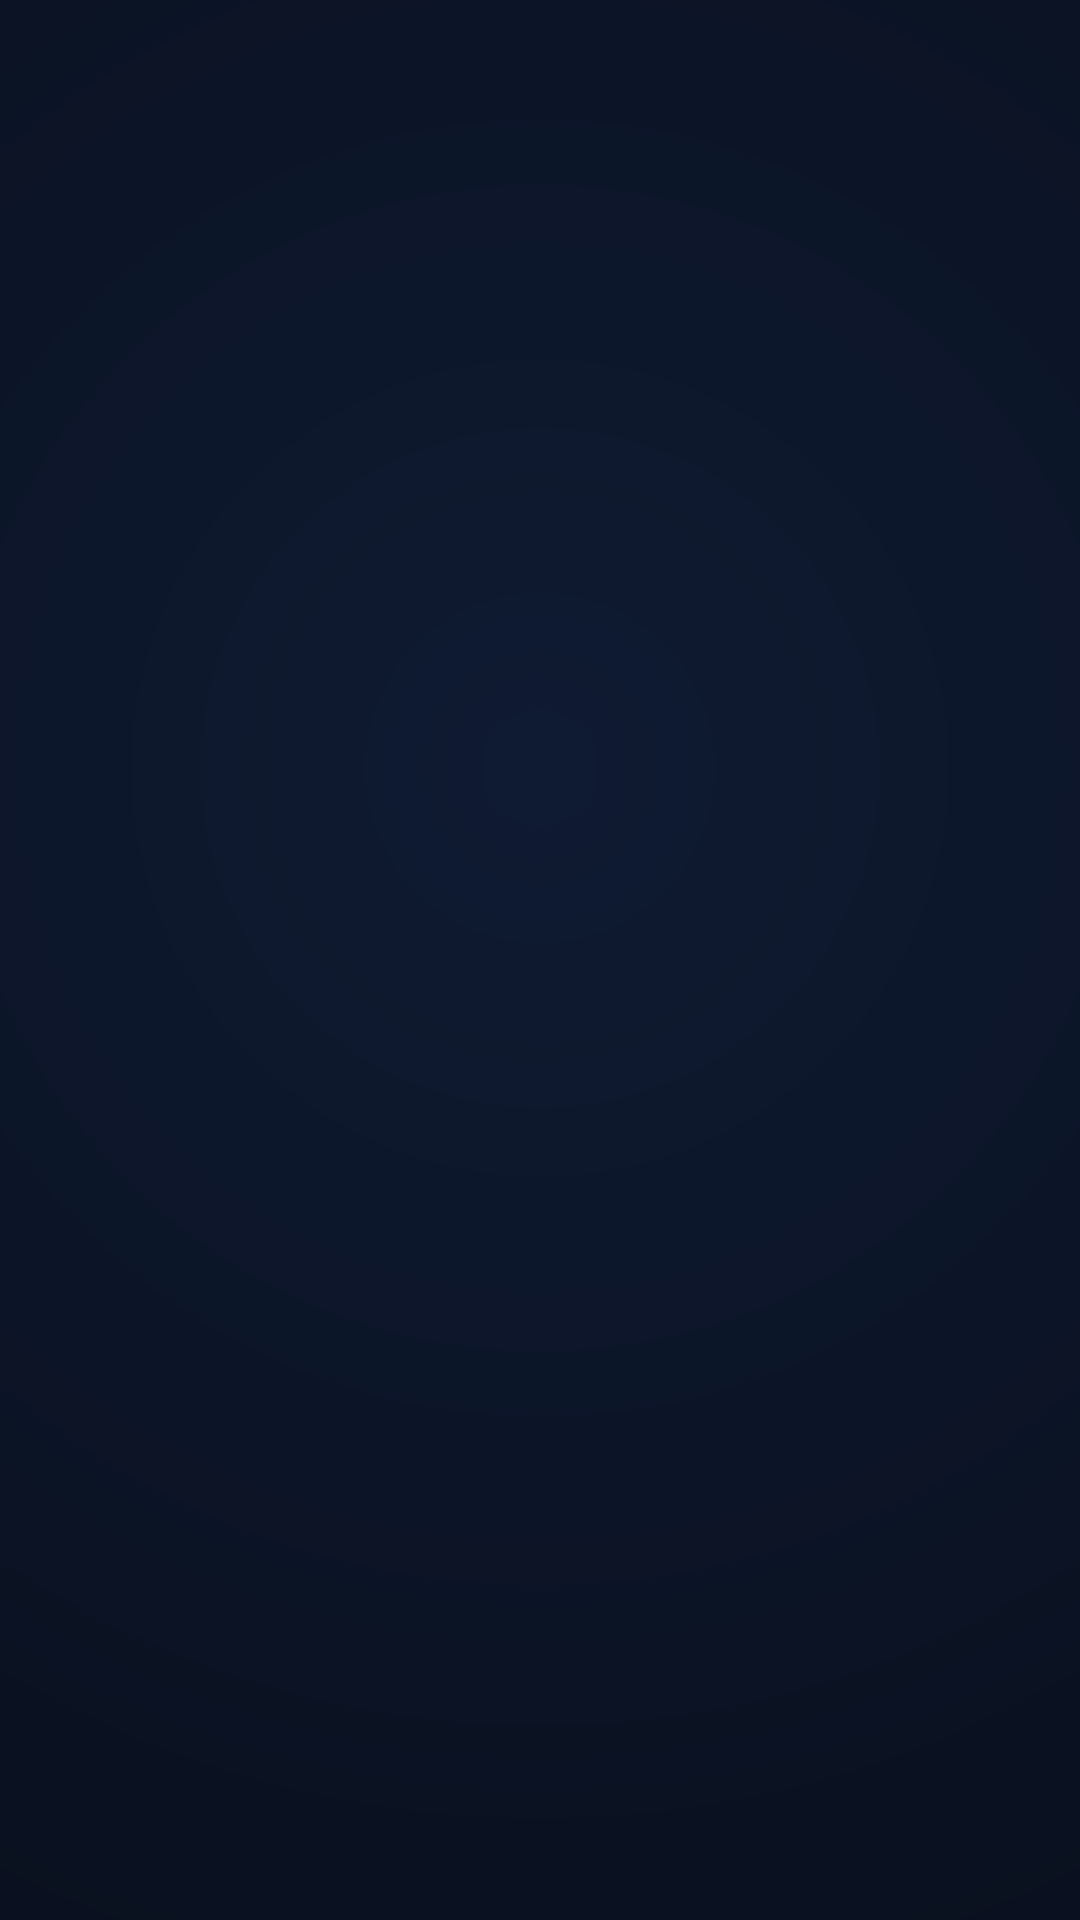

This screen was rendered from an Android layout file. Write that file and the resources it references.
<!-- AndroidManifest.xml: activity theme Theme.MITradeAnalyzer.Splash -->
<!-- res/layout/activity_splash.xml -->
<?xml version="1.0" encoding="utf-8"?>
<LinearLayout xmlns:android="http://schemas.android.com/apk/res/android"
    android:layout_width="match_parent"
    android:layout_height="match_parent"
    android:orientation="vertical"
    android:gravity="center"
    android:background="@drawable/splash_background">

    <ImageView
        android:id="@+id/imgSplashLogo"
        android:layout_width="160dp"
        android:layout_height="160dp"
        android:src="@drawable/app_logo"
        android:alpha="0"
        android:scaleX="0.7"
        android:scaleY="0.7" />

    <TextView
        android:id="@+id/tvSplashTitle"
        android:layout_width="wrap_content"
        android:layout_height="wrap_content"
        android:text="MI TRADE ANALYZER"
        android:textColor="@color/white"
        android:textSize="20sp"
        android:textStyle="bold"
        android:letterSpacing="0.08"
        android:alpha="0"
        android:layout_marginTop="24dp" />

    <TextView
        android:id="@+id/tvSplashSubtitle"
        android:layout_width="wrap_content"
        android:layout_height="wrap_content"
        android:text="Chart Pattern Matching"
        android:textColor="@color/accent_light"
        android:textSize="12sp"
        android:alpha="0"
        android:layout_marginTop="4dp" />

    <ProgressBar
        android:id="@+id/splashProgress"
        style="?android:attr/progressBarStyleSmall"
        android:layout_width="wrap_content"
        android:layout_height="wrap_content"
        android:alpha="0"
        android:layout_marginTop="32dp"
        android:indeterminateTint="@color/accent" />

</LinearLayout>
<!-- resources referenced by this layout -->
<resources>
  <color name="accent">#22C55E</color>
  <color name="accent_light">#4ADE80</color>
  <color name="white">#FFFFFFFF</color>
  <!-- drawable splash_background (drawable) -->
  <?xml version="1.0" encoding="utf-8"?>
  <layer-list xmlns:android="http://schemas.android.com/apk/res/android">
      <item>
          <shape android:shape="rectangle">
              <gradient
                  android:type="radial"
                  android:gradientRadius="700dp"
                  android:centerX="0.5"
                  android:centerY="0.4"
                  android:startColor="#0F1B33"
                  android:endColor="#060911" />
          </shape>
      </item>
  </layer-list>
  <style name="Theme.MITradeAnalyzer.Splash" parent="Theme.MITradeAnalyzer">
          <item name="android:windowBackground">@drawable/splash_background</item>
          <item name="android:windowNoTitle">true</item>
          <item name="android:windowFullscreen">true</item>
      </style>
  <style name="Theme.MITradeAnalyzer" parent="Theme.MaterialComponents.DayNight.NoActionBar">
          <item name="colorPrimary">@color/primary</item>
          <item name="colorPrimaryDark">@color/primary_dark</item>
          <item name="colorAccent">@color/accent</item>
          <item name="android:windowBackground">@color/primary</item>
      </style>
  <color name="primary">#0A0F1E</color>
  <color name="primary_dark">#060911</color>
</resources>
